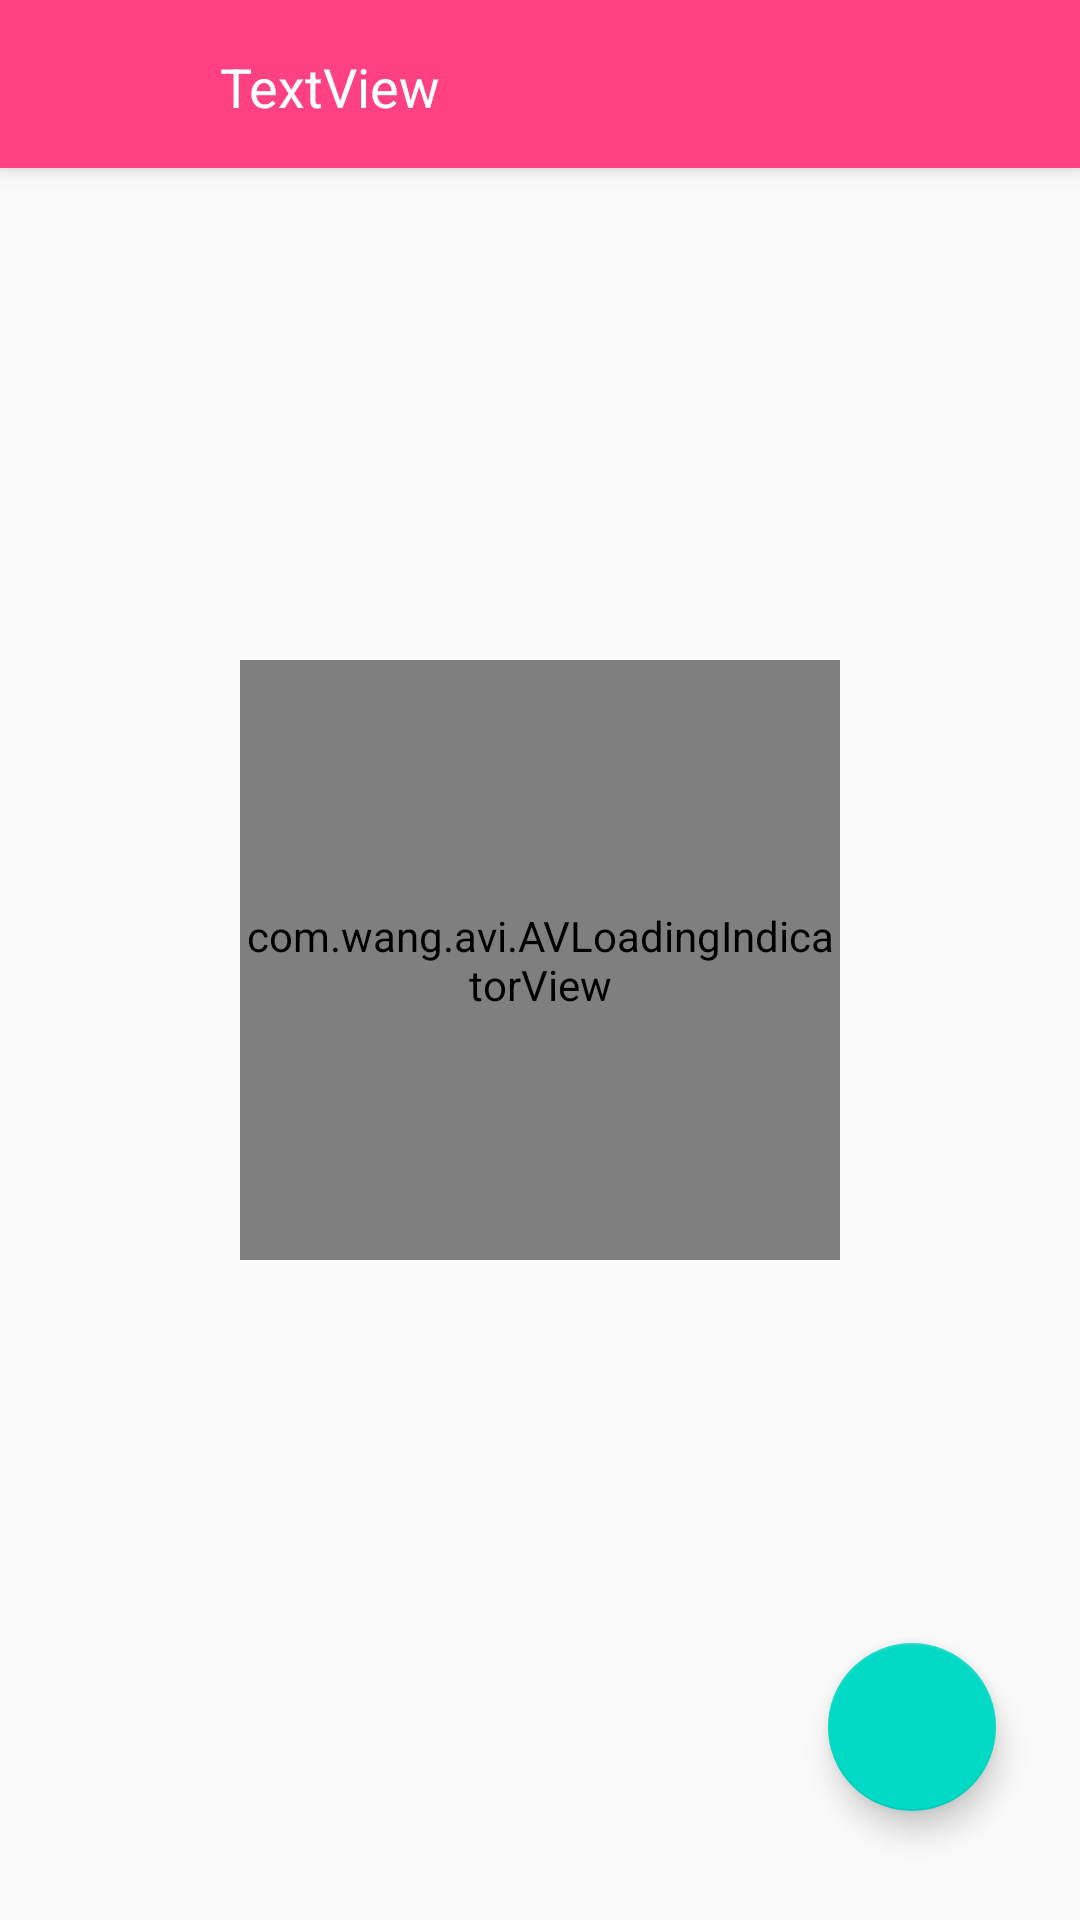

Reconstruct the res/layout file that produces this screen, plus the resources it refers to.
<!-- AndroidManifest.xml: application theme AppTheme -->
<!-- res/layout/activity_category_full.xml -->
<?xml version="1.0" encoding="utf-8"?>
<android.support.constraint.ConstraintLayout xmlns:android="http://schemas.android.com/apk/res/android"
    xmlns:app="http://schemas.android.com/apk/res-auto"
    xmlns:tools="http://schemas.android.com/tools"
    android:layout_width="match_parent"
    android:layout_height="match_parent"
    tools:context="app.iraklisamniashvilii.com.geoforum.CategoryFull">




    <include
        android:id="@+id/cate_full_title"
        layout="@layout/app_bar_home"
        android:layout_width="match_parent"
        android:layout_height="match_parent"
        app:layout_constraintBottom_toBottomOf="parent"
        app:layout_constraintEnd_toEndOf="parent"
        app:layout_constraintStart_toStartOf="parent"
        app:layout_constraintTop_toTopOf="parent"
        app:layout_constraintVertical_bias="0.0">

    </include>

    <com.wang.avi.AVLoadingIndicatorView
        android:id="@+id/aviLoader"
        android:layout_width="200dp"
        android:layout_height="200dp"
        android:layout_marginBottom="8dp"
        android:layout_marginEnd="8dp"
        android:layout_marginStart="8dp"
        android:layout_marginTop="8dp"
        app:indicatorColor="#E91E63"
        app:indicatorName="BallClipRotateMultipleIndicator"
        app:layout_constraintBottom_toBottomOf="parent"
        app:layout_constraintEnd_toEndOf="parent"
        app:layout_constraintStart_toStartOf="parent"
        app:layout_constraintTop_toTopOf="parent" />
    <ImageButton
        android:id="@+id/cat_back"
        android:layout_width="wrap_content"
        android:layout_height="wrap_content"
        android:layout_marginEnd="8dp"
        android:layout_marginStart="8dp"
        android:layout_marginTop="8dp"
        android:backgroundTint="@android:color/transparent"
        app:layout_constraintBottom_toBottomOf="@+id/cat_full_title"
        app:layout_constraintEnd_toEndOf="parent"
        app:layout_constraintHorizontal_bias="0.0"
        app:layout_constraintStart_toStartOf="parent"
        app:layout_constraintTop_toTopOf="parent"
        app:layout_constraintVertical_bias="0.0"
        app:srcCompat="@drawable/ic_back" />

    <android.support.design.widget.FloatingActionButton
        android:id="@+id/fab"
        android:layout_width="wrap_content"
        android:layout_height="wrap_content"
        android:layout_alignParentBottom="true"
        android:layout_alignParentEnd="true"
        android:layout_alignParentRight="true"
        android:layout_gravity="end|bottom"
        android:layout_margin="@dimen/fab_margin"
        android:layout_marginBottom="8dp"
        android:layout_marginEnd="8dp"
        android:layout_marginStart="8dp"
        android:layout_marginTop="8dp"
        app:icon="@drawable/ic_add_theme"
        app:layout_constraintBottom_toBottomOf="parent"
        app:layout_constraintEnd_toEndOf="parent"
        app:layout_constraintHorizontal_bias="0.93"
        app:layout_constraintStart_toStartOf="parent"
        app:layout_constraintTop_toTopOf="parent"
        app:layout_constraintVertical_bias="0.95"
        app:srcCompat="@drawable/ic_add_theme" />



    <TextView
        android:id="@+id/cat_full_title"
        android:layout_width="wrap_content"
        android:layout_height="wrap_content"
        android:layout_marginStart="8dp"
        android:layout_marginTop="8dp"
        android:text="TextView"
        android:textColor="@color/cardview_light_background"
        android:textSize="18sp"
        android:transitionName="themeTitle"
        app:layout_constraintBottom_toBottomOf="parent"
        app:layout_constraintEnd_toEndOf="parent"
        app:layout_constraintHorizontal_bias="0.135"
        app:layout_constraintStart_toEndOf="@+id/cat_back"
        app:layout_constraintTop_toTopOf="parent"
        app:layout_constraintVertical_bias="0.014" />

    <android.support.v7.widget.RecyclerView
        android:id="@+id/mrecycler"
        android:layout_width="0dp"
        android:layout_height="0dp"
        android:layout_marginTop="?attr/actionBarSize"
        app:layout_constraintBottom_toBottomOf="parent"
        app:layout_constraintEnd_toEndOf="parent"
        app:layout_constraintStart_toStartOf="parent"
        app:layout_constraintTop_toTopOf="parent"
        app:layout_constraintVertical_bias="0.52" />


</android.support.constraint.ConstraintLayout>
<!-- res/layout/app_bar_home.xml (included above) -->
<?xml version="1.0" encoding="utf-8"?>
<android.support.design.widget.CoordinatorLayout xmlns:android="http://schemas.android.com/apk/res/android"
    xmlns:app="http://schemas.android.com/apk/res-auto"
    xmlns:tools="http://schemas.android.com/tools"
    android:layout_width="match_parent"
    android:layout_height="match_parent"
    tools:context="app.iraklisamniashvilii.com.geoforum.HomeActivity">

    <android.support.design.widget.AppBarLayout
        android:layout_width="match_parent"
        android:layout_height="wrap_content"
        android:background="#FF4081"
        android:theme="@style/AppTheme.AppBarOverlay">

        <android.support.v7.widget.Toolbar
            android:id="@+id/toolbar"
            android:layout_width="match_parent"
            android:layout_height="?attr/actionBarSize"
            android:background="#FF4081"
            app:popupTheme="@style/AppTheme.PopupOverlay" />

    </android.support.design.widget.AppBarLayout>

    <include layout="@layout/content_home" />



</android.support.design.widget.CoordinatorLayout>
<!-- res/layout/content_home.xml (included above) -->
<?xml version="1.0" encoding="utf-8"?>
<android.support.constraint.ConstraintLayout xmlns:android="http://schemas.android.com/apk/res/android"
    xmlns:app="http://schemas.android.com/apk/res-auto"
    xmlns:tools="http://schemas.android.com/tools"
    android:layout_width="match_parent"
    android:layout_height="match_parent"
    app:layout_behavior="@string/appbar_scrolling_view_behavior"
    tools:context="app.iraklisamniashvilii.com.geoforum.HomeActivity"
    tools:showIn="@layout/app_bar_home"
    android:id="@+id/drawer_content">

</android.support.constraint.ConstraintLayout>
<!-- resources referenced by this layout -->
<resources>
  <style name="AppTheme.AppBarOverlay" parent="ThemeOverlay.AppCompat.Dark.ActionBar" />
  <style name="AppTheme.PopupOverlay" parent="ThemeOverlay.AppCompat.Light" />
  <style name="AppTheme" parent="Theme.AppCompat.Light.DarkActionBar">
          
          <item name="colorPrimary">@color/colorPrimary</item>
          <item name="colorPrimaryDark">@color/colorPrimaryDark</item>
          <item name="colorAccent">@color/colorAccent</item>
  
      </style>
  <!-- not gathered from this repository: default colours our renderer supplied (Android Studio template values) -->
  <color name="colorPrimary">#FF6200EE</color>
  <color name="colorPrimaryDark">#FF3700B3</color>
  <color name="colorAccent">#FF03DAC5</color>
</resources>
